Run: headless pygame with SDL's dummy video driver; simulated clock (each Clock.tick advances the game by its frame time, no real sleeping); random seed 0; keys injected as events and as key.get_pressed() state; mouse plan: one left click at the window centre at the start of phase 2, then a move to the lower-right quarter at the start of phase 3.
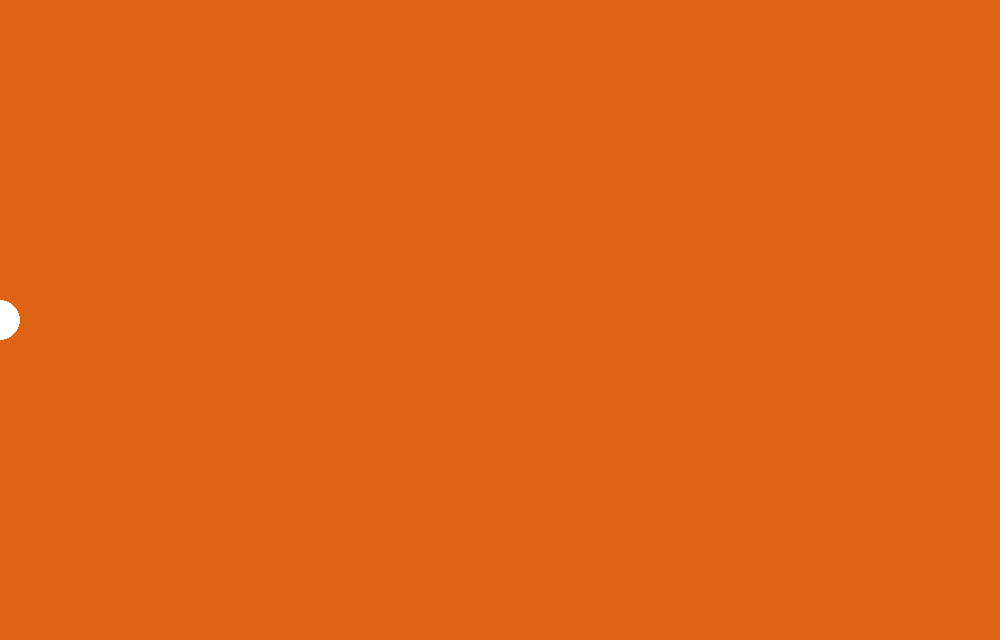
Frame 1 of 4 · flips 1–60 · no input
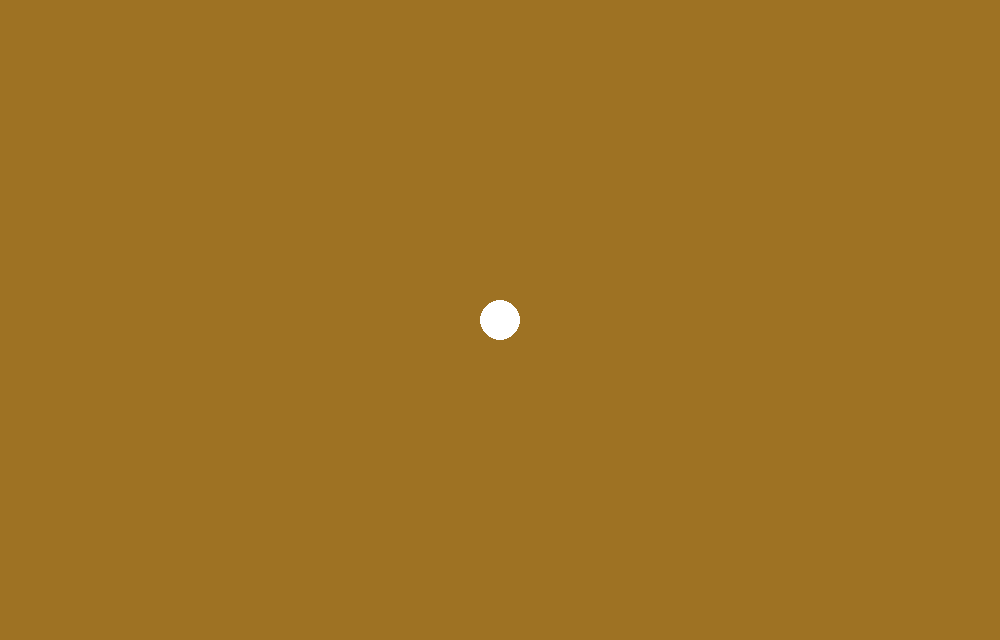
Frame 2 of 4 · flips 61–180 · clicked the window centre · tapped SPACE, RETURN · held RIGHT (→), D
Frame 3 of 4 · flips 181–300 · moved the mouse to the lower-right quarter · held DOWN (↓), S · screen unchanged from frame 2, image omitted
Frame 4 of 4 · flips 301–420 · held LEFT (←), A, UP (↑), W · screen unchanged from frame 3, image omitted

The pygame program that drew these frames:

#!/usr/bin/env python3

import pygame
from pygame.locals import *
from sys import exit

pygame.init()
screen_w,screen_h=1000,640
screen = pygame.display.set_mode((screen_w,screen_h),RESIZABLE,32)

color1 = (221, 99, 20)
color2 = (96, 130, 51)
factor=0
def color_inter():
    r1,g1,b1=color1
    r2,g2,b2=color2
    r=r1-factor*(r1-r2)
    g=g1-factor*(g1-g2)
    b=b1-factor*(b1-b2)
    return r,g,b

while 1:
    for event in pygame.event.get():
        if event.type==QUIT:
            exit()
        if event.type == VIDEORESIZE:
            screen_w,screen_h = event.size           #为了使调整窗口大小后相对位置不变
            Surface=pygame.display.set_mode((screen_w,screen_h),RESIZABLE)
    if pygame.mouse.get_pressed()[0]:
        factor=pygame.mouse.get_pos()[0]/screen_w
        pygame.display.set_caption("Color Palette - "+str(factor))
    color=color_inter()
    screen.fill(color)
    pygame.draw.circle(screen,(255,255,255),(int(factor*screen_w),int(screen_h/2)),20)
    pygame.display.update()
